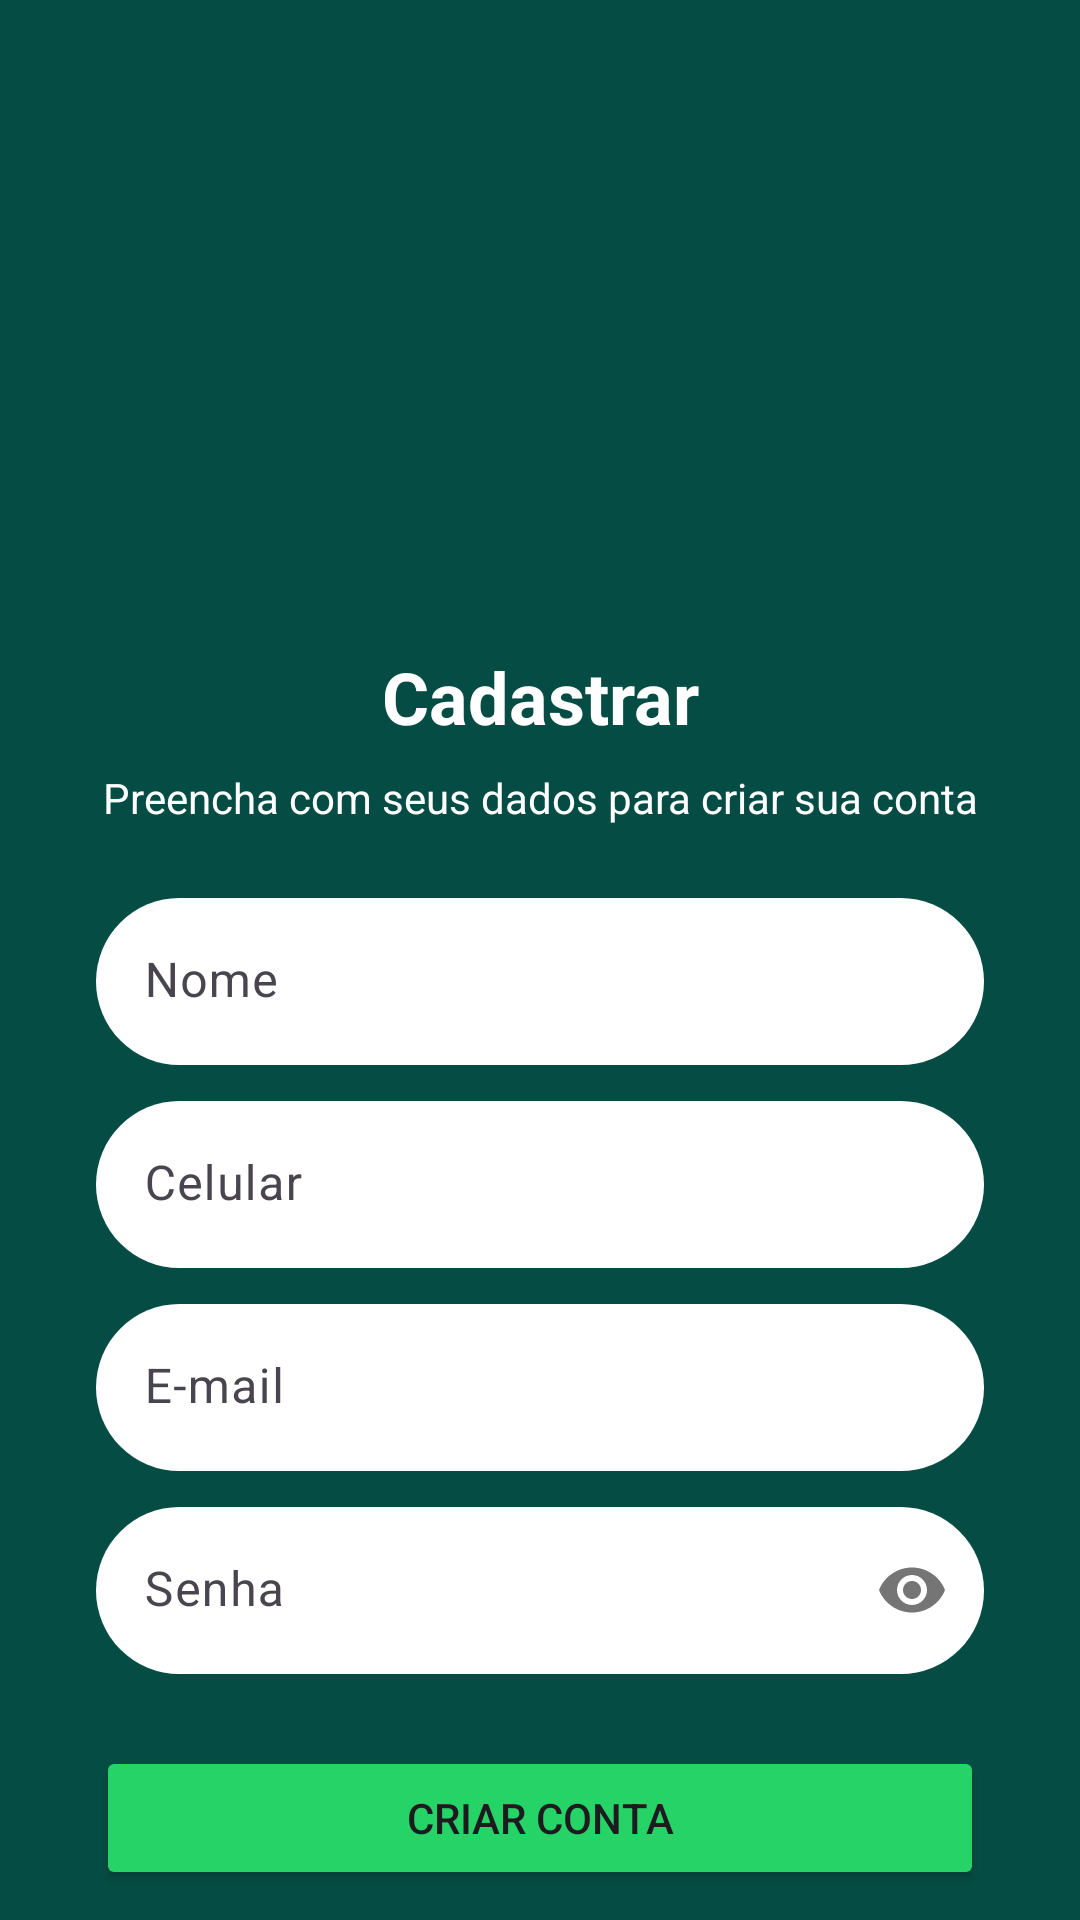

Write the Android layout XML for this screen, with the resource values it uses.
<!-- AndroidManifest.xml: application theme Theme.WhatsAppClone -->
<!-- res/layout/activity_register.xml -->
<?xml version="1.0" encoding="utf-8"?>
<androidx.constraintlayout.widget.ConstraintLayout xmlns:android="http://schemas.android.com/apk/res/android"
    xmlns:app="http://schemas.android.com/apk/res-auto"
    xmlns:tools="http://schemas.android.com/tools"
    android:id="@+id/main"
    android:layout_width="match_parent"
    android:layout_height="match_parent"
    android:background="@color/colorPrimary"
    tools:context=".activities.RegisterActivity">

    <ImageView
        android:id="@+id/logo"
        android:layout_width="160dp"
        android:layout_height="160dp"
        android:layout_marginTop="40dp"
        app:layout_constraintEnd_toEndOf="parent"
        app:layout_constraintStart_toStartOf="parent"
        app:layout_constraintTop_toTopOf="parent"
        app:srcCompat="@drawable/logo" />

    <TextView
        android:id="@+id/title"
        android:layout_width="wrap_content"
        android:layout_height="wrap_content"
        android:layout_marginTop="16dp"
        android:text="@string/register_title"
        android:textColor="@color/white"
        android:textSize="24sp"
        android:textStyle="bold"
        app:layout_constraintEnd_toEndOf="parent"
        app:layout_constraintStart_toStartOf="parent"
        app:layout_constraintTop_toBottomOf="@+id/logo" />

    <TextView
        android:id="@+id/subtitle"
        android:layout_width="wrap_content"
        android:layout_height="wrap_content"
        android:layout_marginTop="8dp"
        android:text="@string/register_subtitle"
        android:textColor="@color/white"
        android:textSize="14sp"
        app:layout_constraintEnd_toEndOf="parent"
        app:layout_constraintStart_toStartOf="parent"
        app:layout_constraintTop_toBottomOf="@+id/title" />

    <com.google.android.material.textfield.TextInputLayout
        android:id="@+id/textLayoutName"
        android:layout_width="0dp"
        android:layout_height="wrap_content"
        android:layout_marginStart="32dp"
        android:layout_marginTop="24dp"
        android:layout_marginEnd="32dp"
        app:boxBackgroundColor="@color/white"
        app:boxBackgroundMode="filled"
        app:boxCornerRadiusBottomEnd="32dp"
        app:boxCornerRadiusBottomStart="32dp"
        app:boxCornerRadiusTopEnd="32dp"
        app:boxCornerRadiusTopStart="32dp"
        app:boxStrokeWidth="0dp"
        app:boxStrokeWidthFocused="0dp"
        app:layout_constraintEnd_toEndOf="parent"
        app:layout_constraintStart_toStartOf="parent"
        app:layout_constraintTop_toBottomOf="@+id/subtitle">

        <com.google.android.material.textfield.TextInputEditText
            android:id="@+id/editTextName"
            android:layout_width="match_parent"
            android:layout_height="wrap_content"
            android:hint="@string/name"
            android:inputType="textPersonName" />
    </com.google.android.material.textfield.TextInputLayout>

    <com.google.android.material.textfield.TextInputLayout
        android:id="@+id/textLayoutPhone"
        android:layout_width="0dp"
        android:layout_height="wrap_content"
        android:layout_marginStart="32dp"
        android:layout_marginTop="12dp"
        android:layout_marginEnd="32dp"
        app:boxBackgroundColor="@color/white"
        app:boxBackgroundMode="filled"
        app:boxCornerRadiusBottomEnd="32dp"
        app:boxCornerRadiusBottomStart="32dp"
        app:boxCornerRadiusTopEnd="32dp"
        app:boxCornerRadiusTopStart="32dp"
        app:boxStrokeWidth="0dp"
        app:boxStrokeWidthFocused="0dp"
        app:layout_constraintEnd_toEndOf="parent"
        app:layout_constraintStart_toStartOf="parent"
        app:layout_constraintTop_toBottomOf="@+id/textLayoutName">

        <com.google.android.material.textfield.TextInputEditText
            android:id="@+id/editTextPhone"
            android:layout_width="match_parent"
            android:layout_height="wrap_content"
            android:hint="@string/phone"
            android:inputType="phone" />
    </com.google.android.material.textfield.TextInputLayout>

    <com.google.android.material.textfield.TextInputLayout
        android:id="@+id/textLayoutEmail"
        android:layout_width="0dp"
        android:layout_height="wrap_content"
        android:layout_marginStart="32dp"
        android:layout_marginTop="12dp"
        android:layout_marginEnd="32dp"
        app:boxBackgroundColor="@color/white"
        app:boxBackgroundMode="filled"
        app:boxCornerRadiusBottomEnd="32dp"
        app:boxCornerRadiusBottomStart="32dp"
        app:boxCornerRadiusTopEnd="32dp"
        app:boxCornerRadiusTopStart="32dp"
        app:boxStrokeWidth="0dp"
        app:boxStrokeWidthFocused="0dp"
        app:layout_constraintEnd_toEndOf="parent"
        app:layout_constraintStart_toStartOf="parent"
        app:layout_constraintTop_toBottomOf="@+id/textLayoutPhone">

        <com.google.android.material.textfield.TextInputEditText
            android:id="@+id/editTextEmail"
            android:layout_width="match_parent"
            android:layout_height="wrap_content"
            android:hint="@string/email"
            android:inputType="textEmailAddress" />
    </com.google.android.material.textfield.TextInputLayout>

    <com.google.android.material.textfield.TextInputLayout
        android:id="@+id/textLayoutPassword"
        android:layout_width="0dp"
        android:layout_height="wrap_content"
        android:layout_marginStart="32dp"
        android:layout_marginTop="12dp"
        android:layout_marginEnd="32dp"
        app:boxBackgroundColor="@color/white"
        app:boxBackgroundMode="filled"
        app:boxCornerRadiusBottomEnd="32dp"
        app:boxCornerRadiusBottomStart="32dp"
        app:boxCornerRadiusTopEnd="32dp"
        app:boxCornerRadiusTopStart="32dp"
        app:boxStrokeWidth="0dp"
        app:boxStrokeWidthFocused="0dp"
        app:passwordToggleEnabled="true"
        app:layout_constraintEnd_toEndOf="parent"
        app:layout_constraintStart_toStartOf="parent"
        app:layout_constraintTop_toBottomOf="@+id/textLayoutEmail">

        <com.google.android.material.textfield.TextInputEditText
            android:id="@+id/editTextPassword"
            android:layout_width="match_parent"
            android:layout_height="wrap_content"
            android:hint="@string/password"
            android:inputType="textPassword" />
    </com.google.android.material.textfield.TextInputLayout>

    <Button
        android:id="@+id/buttonSignUp"
        android:layout_width="0dp"
        android:layout_height="wrap_content"
        android:layout_marginStart="32dp"
        android:layout_marginTop="24dp"
        android:layout_marginEnd="32dp"
        android:backgroundTint="@color/colorAccent"
        android:onClick="signUp"
        android:padding="12dp"
        android:text="@string/register"
        app:layout_constraintEnd_toEndOf="parent"
        app:layout_constraintStart_toStartOf="parent"
        app:layout_constraintTop_toBottomOf="@+id/textLayoutPassword" />

    <TextView
        android:id="@+id/linkToRegister"
        android:layout_width="wrap_content"
        android:layout_height="wrap_content"
        android:layout_marginTop="16dp"
        android:layout_marginBottom="24dp"
        android:onClick="goToLoginPage"
        android:text="@string/login_account_link"
        android:textColor="@color/white"
        app:layout_constraintBottom_toBottomOf="parent"
        app:layout_constraintEnd_toEndOf="parent"
        app:layout_constraintStart_toStartOf="parent"
        app:layout_constraintTop_toBottomOf="@+id/buttonSignUp"
        app:layout_constraintVertical_bias="0" />

</androidx.constraintlayout.widget.ConstraintLayout>
<!-- resources referenced by this layout -->
<resources>
  <color name="colorAccent">#25d366</color>
  <color name="colorPrimary">#054d44</color>
  <color name="white">#FFFFFFFF</color>
  <string name="email">E-mail</string>
  <string name="login_account_link">Realizar login</string>
  <string name="name">Nome</string>
  <string name="password">Senha</string>
  <string name="phone">Celular</string>
  <string name="register">Criar conta</string>
  <string name="register_subtitle">Preencha com seus dados para criar sua conta</string>
  <string name="register_title">Cadastrar</string>
  <style name="Theme.WhatsAppClone" parent="Base.Theme.WhatsAppClone" />
  <style name="Base.Theme.WhatsAppClone" parent="Theme.Material3.DayNight.NoActionBar">
          
          
      </style>
</resources>
